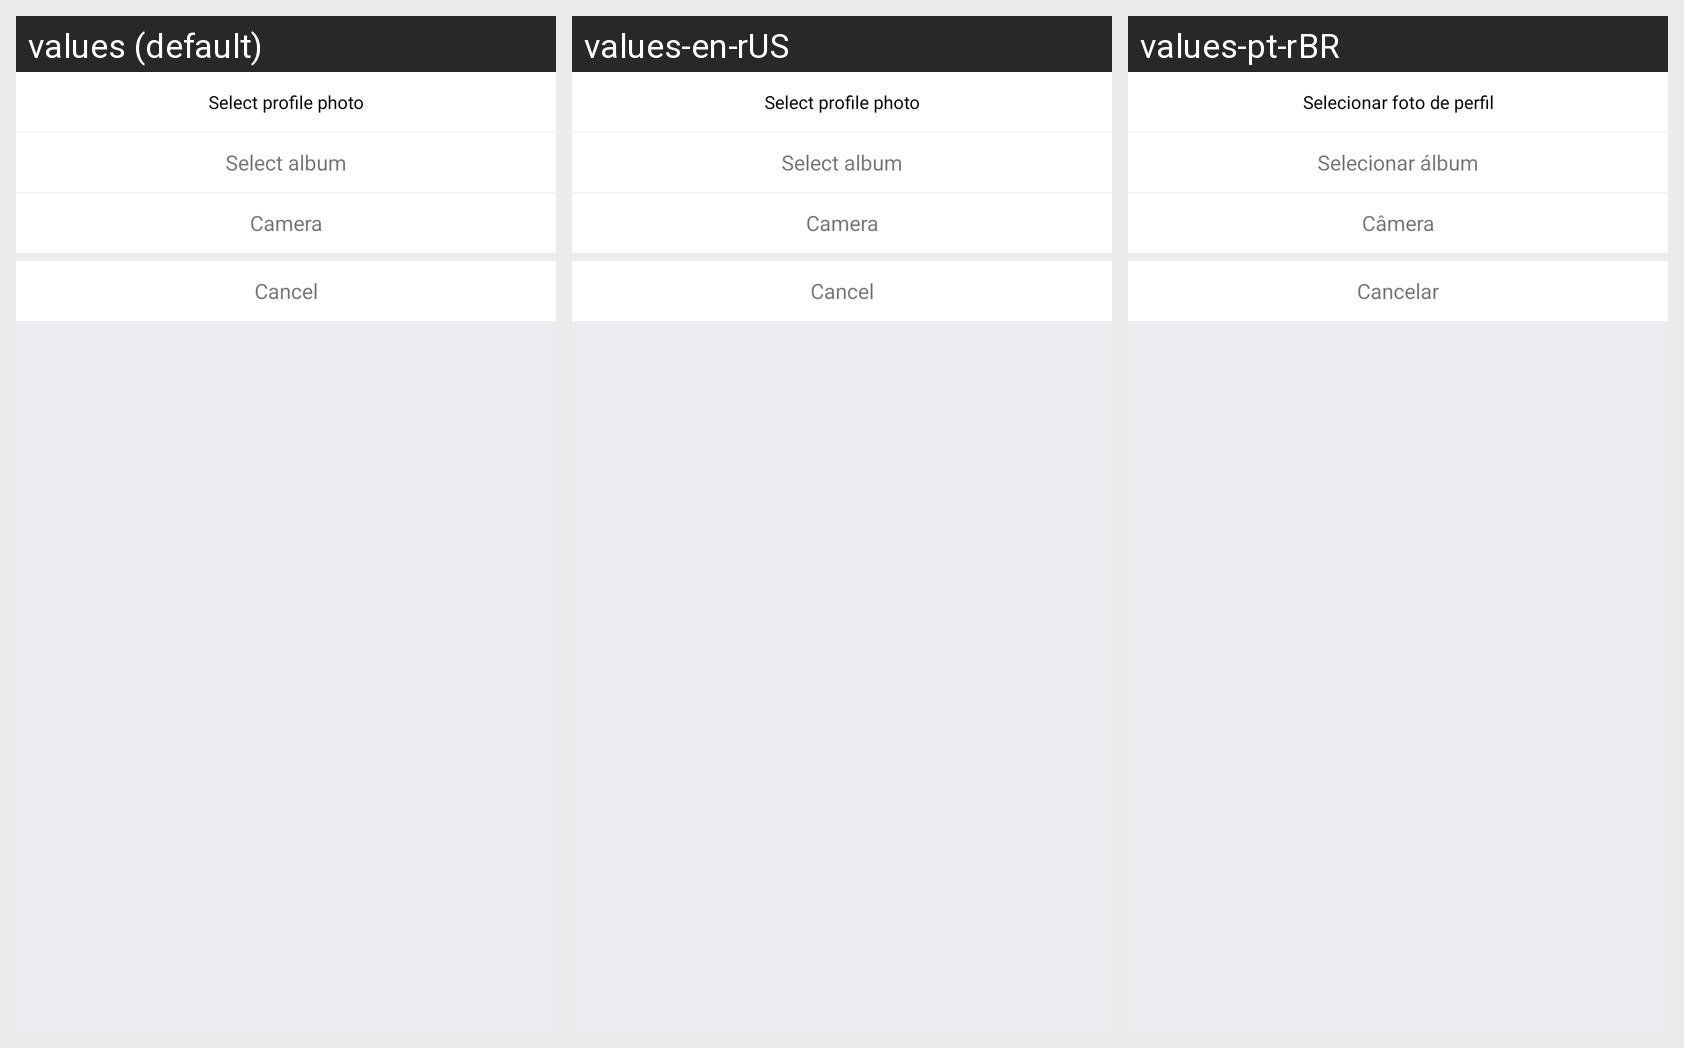

Here is an Android app screen in its default locale and in the app's own translations. Write out the translated-string differences for the strings that appear on this screen.
Android screen res/layout/dialog_select_pic.xml rendered under 3 locales, left to right: values (default), values-en-rUS, values-pt-rBR. Device: Nexus 5 (rendered at 1080×1920; each locale shown at half size, 540×960, under a caption strip naming it); theme App.Theme.Main.
Strings drawn on this screen, with the default value and each locale's value (text and hints the layout hard-codes, and strings that could not be matched under every locale, appear in the picture but are not listed):

select_pic
  values: Select profile photo
  values-en-rUS: Select profile photo
  values-pt-rBR: Selecionar foto de perfil

bulum_select
  values: Select album
  values-en-rUS: Select album
  values-pt-rBR: Selecionar álbum

camera
  values: Camera
  values-en-rUS: Camera
  values-pt-rBR: Câmera

calcle
  values: Cancel
  values-en-rUS: Cancel
  values-pt-rBR: Cancelar
